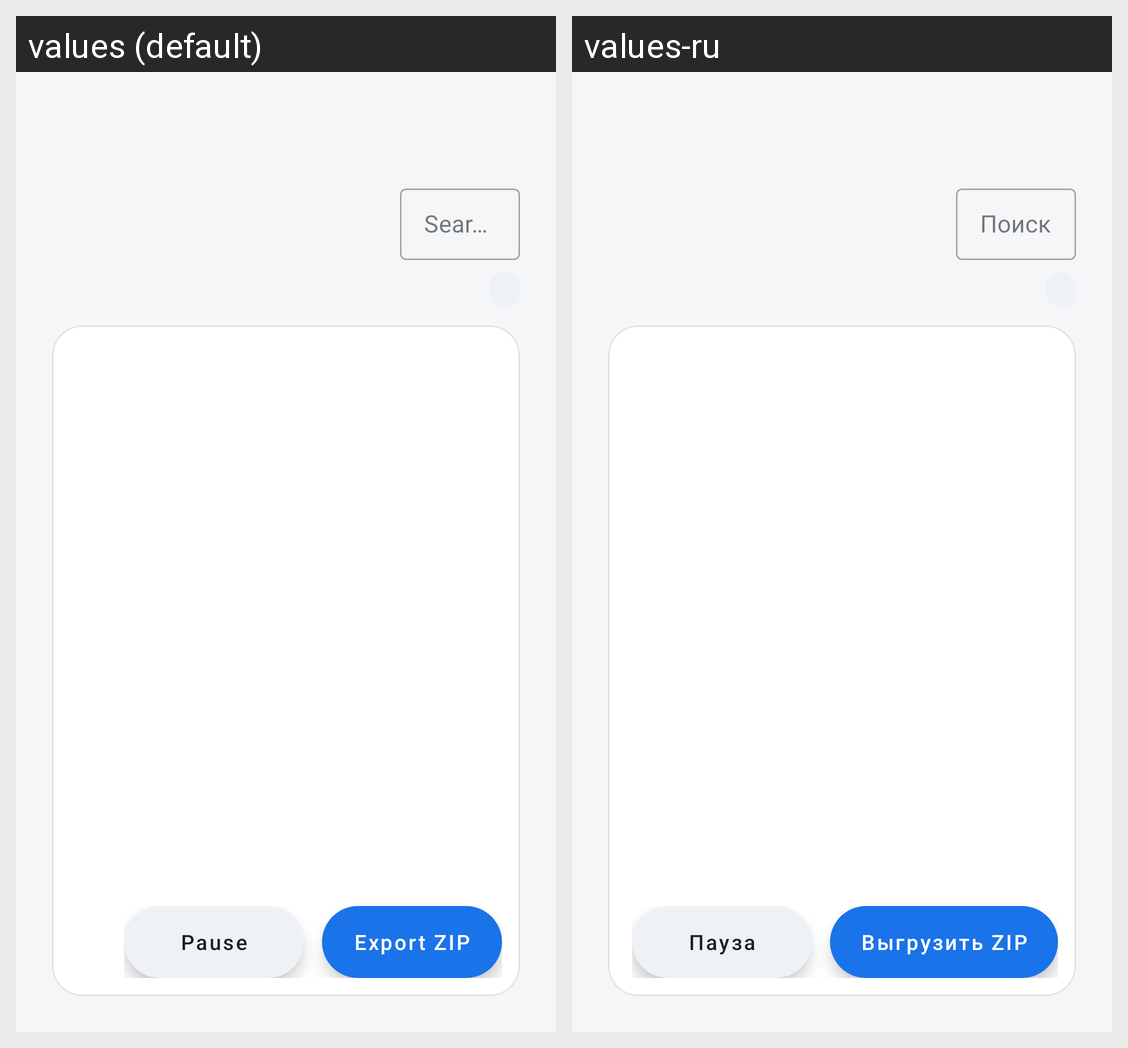

For this localized Android screen grid, give each drawn string resource with its value in every locale shown.
Android screen res/layout/fragment_logs.xml rendered under 2 locales, left to right: values (default), values-ru. Device: Nexus 5 (rendered at 1080×1920; each locale shown at half size, 540×960, under a caption strip naming it); theme Theme.MochaManager.
Strings drawn on this screen, with the default value and each locale's value (text and hints the layout hard-codes, and strings that could not be matched under every locale, appear in the picture but are not listed):

log_search
  values: Search
  values-ru: Поиск

log_pause
  values: Pause
  values-ru: Пауза

log_export
  values: Export ZIP
  values-ru: Выгрузить ZIP
